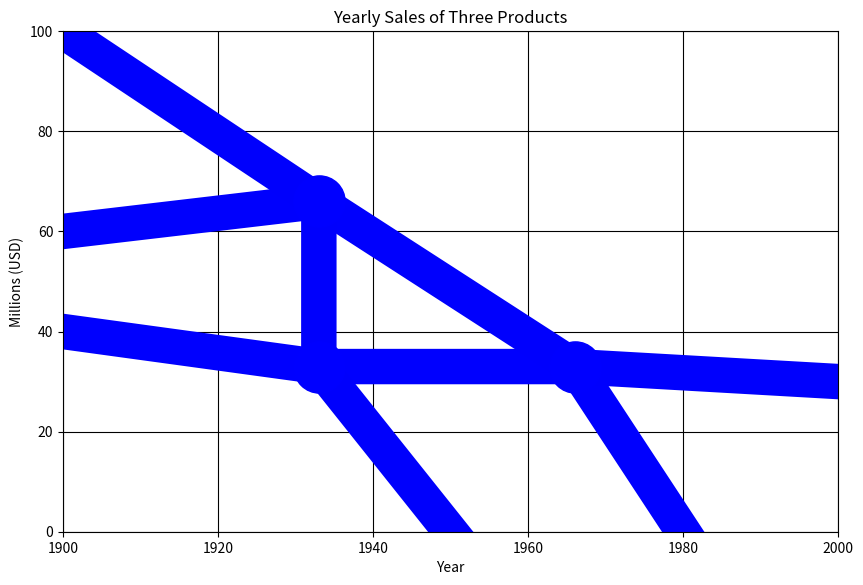

The script that saved this image:
import matplotlib.pyplot as plt

"""
###################################################
DEFINE YOUR PARAMETERS HERE
###################################################
"""
# Define your output file name and extension
file_name = "s9_line_chart"  # Do not include the file extension
file_extension = ".png"  # File extension

# Define your destination device
device = "tablet" #set this to "tablet" or "phone"

# Define your line thickness for the different series
line_thickness_mm = 9  # Desired line thickness in mm

# Graph parameters
x_axis_label = "Year"
y_axis_label = "Millions (USD)"
title = "Yearly Sales of Three Products"
x_axis_min = 1900
x_axis_max = 2000
y_axis_min = 0
y_axis_max = 100
grid_color = 'black'

line_x_series1 = [x_axis_min + x * (x_axis_max - x_axis_min) for x in [0,   0.33, 0.66, 0.80]] # X coordinates of the line points for Series 1, scaled accordingly. Change percentages as needed
line_y_series1 = [y_axis_min + y * (y_axis_max - y_axis_min) for y in [0.4, 0.33, 0.33, 0]] # Y coordinates of the line points for Series 1

line_x_series2 = [x_axis_min + x * (x_axis_max - x_axis_min) for x in [0,   0.33, 0.66, 1.0]] # X coordinates of the line points for Series 2
line_y_series2 = [y_axis_min + y * (y_axis_max - y_axis_min) for y in [0.6, 0.66, 0.33, 0.3]] # Y coordinates of the line points for Series 2

line_x_series3 = [x_axis_min + x * (x_axis_max - x_axis_min) for x in [0,   0.33, 0.33, 0.5]] # X coordinates of the line points for Series 3
line_y_series3 = [y_axis_min + y * (y_axis_max - y_axis_min) for y in [1.0, 0.66, 0.33, 0]] # Y coordinates of the line points for Series 3

# Define your parameters for the intersection points
point_size_mm = 13  # Desired intersection point size in mm
points_x = [x_axis_min + x * (x_axis_max - x_axis_min) for x in [0.33, 0.33, 0.66]] # X coordinate for the intersection points
points_y = [y_axis_min + y * (y_axis_max - y_axis_min) for y in [0.66, 0.33, 0.33]] # Y coordinate for the intersection points
points_color = (0/255, 0/255, 255/255) # Blue

# Define the device's dpi (OPTIONAL, but recommended if you know the correct value)
tablet_dpi = 340  # standard tablet DPI 

# Define the line colors in RGB and the labels for each series
color1 = (0/255, 0/255, 254/255) # Blue for series 1
label1 = "Product 1"
color2 = (0/255, 0/255, 253/255) # Blue for series 2
label2 = 'Product 2'
color3 = (0/255, 0/255, 252/255) # Blue for series 3
label3 = 'Product 3'

"""
###################################################
AUTOMATED FROM THIS POINT ONWARD
###################################################
"""
if device == "tablet" :
     plt.figure(figsize=(10,6.5)) # Estimate in inches for landscape tablet screen dimensions
elif device == "phone" :
     # Start figure object and define size
    plt.figure(figsize=(6,3)) # Estimate in inches for landscape phone screen dimensions
else :
     print ("Please define device type as 'tablet' or 'phone'.")

# Calculate intersection point size in typographic point units
line_thickness_in = line_thickness_mm / 25.4  # Convert mm to inches
line_thickness_typo = line_thickness_in * 72  # Convert inches to typographic points
line_thickness = line_thickness_typo  # Final line thickness in typographic points (square of typo points)

# Calculate intersection point size in typographic point units
point_size_in = point_size_mm / 25.4  # Convert mm to inches
point_size_typo = point_size_in * 72  # Convert inches to typographic points
point_size = point_size_typo ** 2  # Final point size in typographic points (square of typo points)

# Plot the line chart(s)
plt.plot(
    line_x_series1, line_y_series1, 
    marker='o', 
    linestyle='-', 
    color=color1,
    linewidth=line_thickness,
    label=label1
)
plt.plot(
    line_x_series2, line_y_series2, 
    marker='o', 
    linestyle='-', 
    color=color2,
    linewidth=line_thickness,
    label=label2
)
plt.plot(
    line_x_series3, line_y_series3, 
    marker='o', 
    linestyle='-', 
    color=color3,
    linewidth=line_thickness,
    label=label3
)

# Plot each point
for i in range(len(points_x)):
    plt.scatter(points_x[i], points_y[i],
                color=points_color, edgecolor=points_color,
                s=point_size, zorder=2)

# Add labels and title
plt.xlabel(x_axis_label)
plt.ylabel(y_axis_label)
plt.title(title)

# Setting axis limits manually to ensure 0 and 1 are at the edges
plt.xlim(x_axis_min, x_axis_max)
plt.ylim(y_axis_min, y_axis_max)

# Add grid and save the plot
plt.grid(True, color=grid_color)
plt.savefig(file_name + file_extension, transparent=False, bbox_inches='tight', dpi=tablet_dpi) 
plt.show()